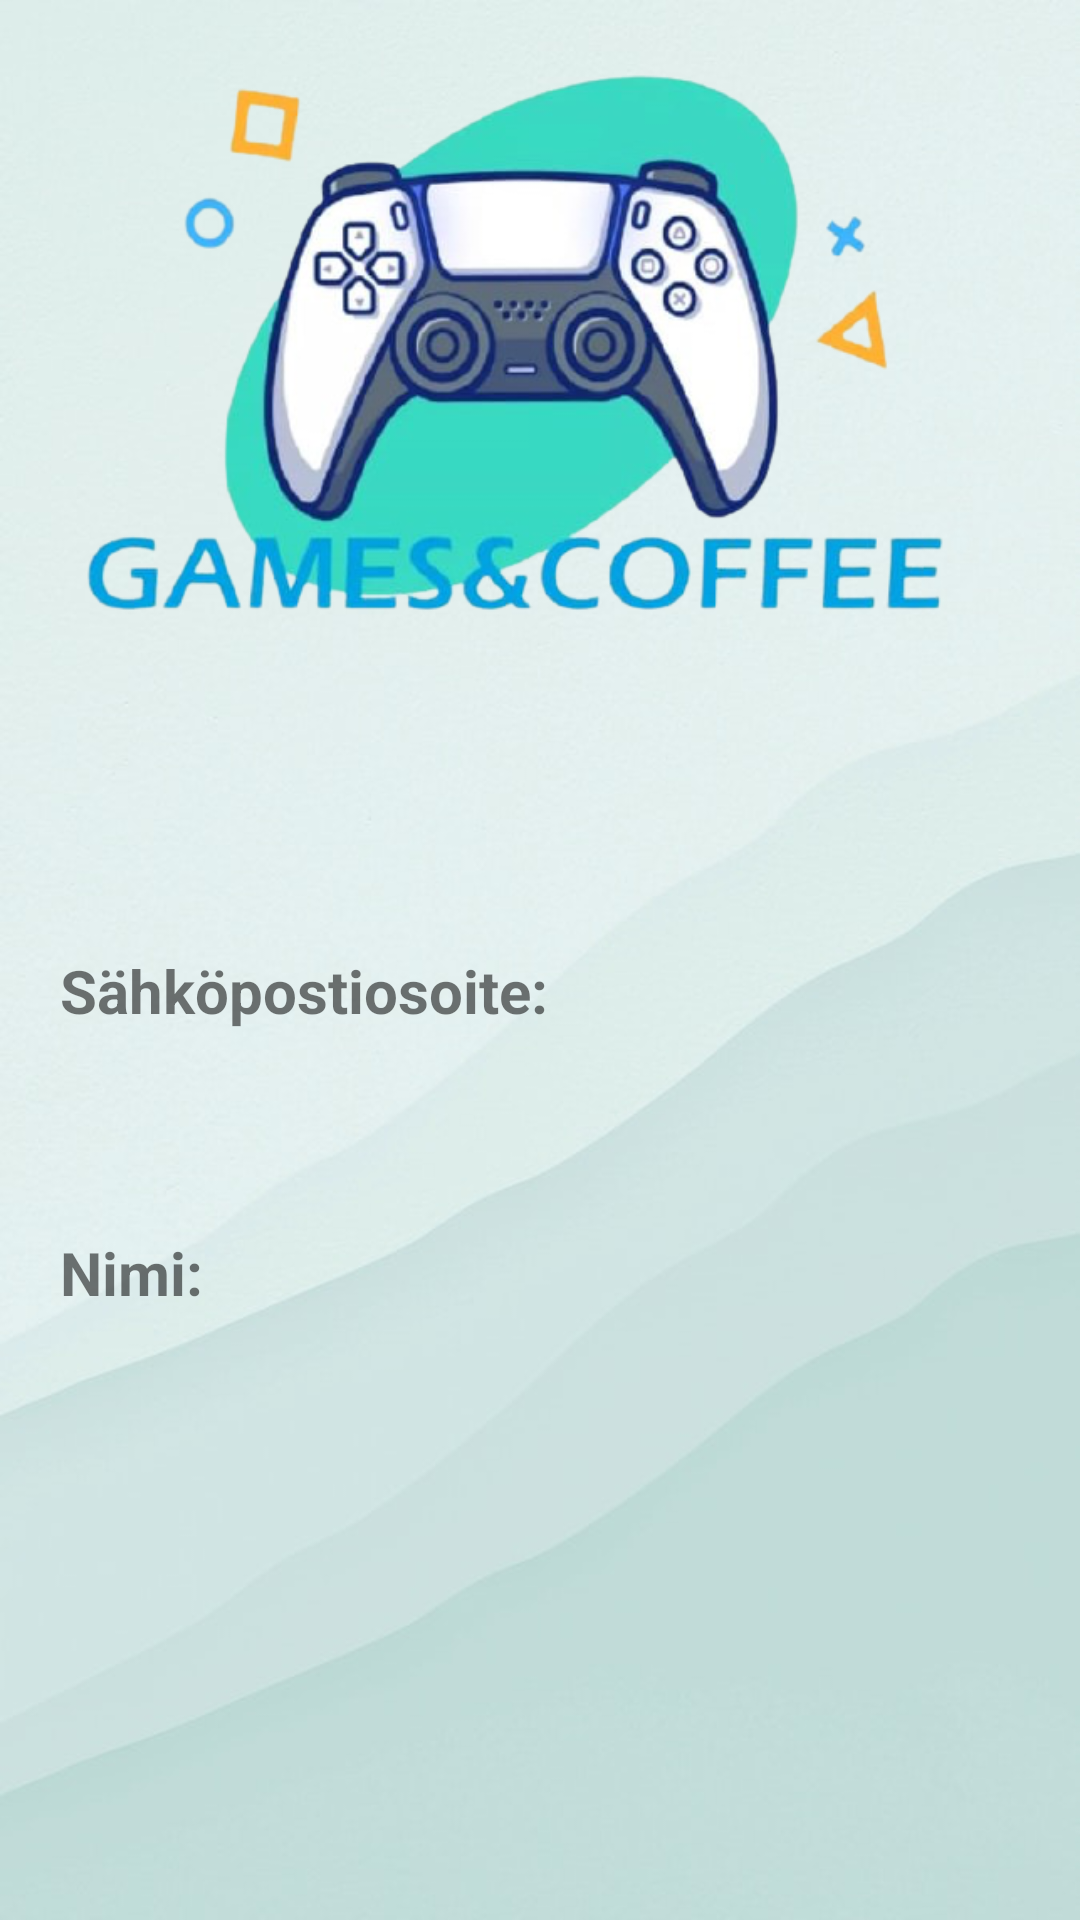

Reconstruct the res/layout file that produces this screen, plus the resources it refers to.
<!-- AndroidManifest.xml: application theme Theme.ReservationSystem -->
<!-- res/layout/activity_my_info.xml -->
<?xml version="1.0" encoding="utf-8"?>
<androidx.constraintlayout.widget.ConstraintLayout xmlns:android="http://schemas.android.com/apk/res/android"
    xmlns:app="http://schemas.android.com/apk/res-auto"
    xmlns:tools="http://schemas.android.com/tools"
    android:layout_width="match_parent"
    android:layout_height="match_parent"
    android:background="@drawable/background7"
    tools:context=".MyInfo">

    <TextView
        android:id="@+id/emailAddressTitle"
        android:layout_width="wrap_content"
        android:layout_height="wrap_content"
        android:layout_marginLeft="20dp"
        android:layout_marginTop="20dp"
        android:text="Sähköpostiosoite:"
        android:textSize="20dp"
        android:textStyle="bold"
        app:layout_constraintBottom_toBottomOf="parent"
        app:layout_constraintLeft_toLeftOf="parent"
        app:layout_constraintTop_toTopOf="parent" />

    <TextView
        android:id="@+id/emailAddress"
        android:layout_width="wrap_content"
        android:layout_height="wrap_content"
        android:layout_marginTop="20dp"
        android:textSize="20dp"
        app:layout_constraintLeft_toLeftOf="@id/emailAddressTitle"
        app:layout_constraintTop_toBottomOf="@id/emailAddressTitle" />

    <TextView
        android:id="@+id/fullNameTitle"
        android:layout_width="wrap_content"
        android:layout_height="wrap_content"
        android:layout_marginTop="20dp"
        android:text="Nimi:"
        android:textSize="20dp"
        android:textStyle="bold"
        app:layout_constraintLeft_toLeftOf="@id/emailAddress"
        app:layout_constraintTop_toBottomOf="@id/emailAddress" />

    <TextView
        android:id="@+id/fullName"
        android:layout_width="wrap_content"
        android:layout_height="wrap_content"
        android:layout_marginTop="20dp"
        android:textSize="20dp"
        app:layout_constraintLeft_toLeftOf="@id/fullNameTitle"
        app:layout_constraintTop_toBottomOf="@id/fullNameTitle" />
    <ImageView
        android:layout_width="match_parent"
        android:layout_height="225dp"
        android:src="@drawable/logo2"
        tools:ignore="MissingConstraints" />

</androidx.constraintlayout.widget.ConstraintLayout>
<!-- resources referenced by this layout -->
<resources>
  <!-- drawable background7: jpg bitmap (drawable, 42052 bytes) -->
  <!-- drawable logo2: png bitmap (drawable, 178841 bytes) -->
  <style name="Theme.ReservationSystem" parent="Theme.MaterialComponents.DayNight.NoActionBar">
          
          <item name="colorPrimary">@color/purple_500</item>
          <item name="colorPrimaryVariant">@color/purple_700</item>
          <item name="colorOnPrimary">@color/white</item>
          
          <item name="colorSecondary">@color/teal_200</item>
          <item name="colorSecondaryVariant">@color/teal_700</item>
          <item name="colorOnSecondary">@color/black</item>
          
          <item name="android:statusBarColor" tools:targetApi="l">?attr/colorPrimaryVariant</item>
          
      </style>
  <color name="purple_500">#FF6200EE</color>
  <color name="purple_700">#FF3700B3</color>
  <color name="white">#FFFFFFFF</color>
  <color name="teal_200">#FF03DAC5</color>
  <color name="teal_700">#FF018786</color>
  <color name="black">#FF000000</color>
</resources>
